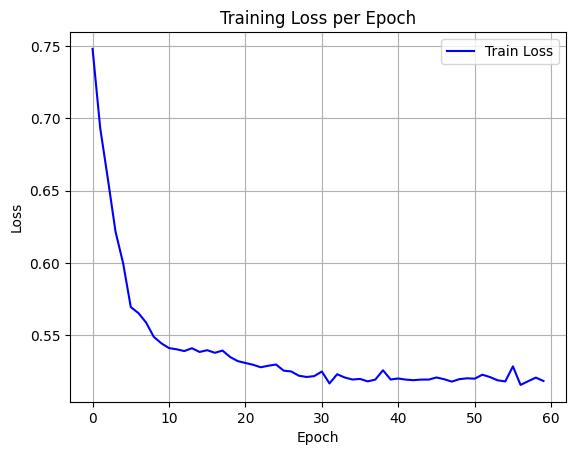

The file beside this chart, header and first rows:
epoch, train_loss
0, 0.7482
1, 0.6933
2, 0.6581
3, 0.6217
4, 0.5996
5, 0.5693
6, 0.5652
7, 0.5586
8, 0.5488
9, 0.5442
10, 0.5409
11, 0.5401
12, 0.5389
13, 0.5408
14, 0.5382
15, 0.5395
16, 0.5377
17, 0.5392
18, 0.5348
19, 0.5319
20, 0.5306
21, 0.5294
22, 0.5276
23, 0.5287
24, 0.5295
25, 0.5253
26, 0.5247
27, 0.5218
28, 0.5209
29, 0.5215
30, 0.5247
31, 0.5164
32, 0.5228
33, 0.5205
34, 0.5191
35, 0.5196
36, 0.5179
37, 0.5191
38, 0.5256
39, 0.5192
40, 0.5199
41, 0.5191
42, 0.5187
43, 0.5191
44, 0.5191
45, 0.5206
46, 0.5194
47, 0.5177
48, 0.5194
49, 0.52
50, 0.5197
51, 0.5225
52, 0.5209
53, 0.5186
54, 0.5178
55, 0.5283
56, 0.5154
57, 0.518
58, 0.5205
59, 0.5181
